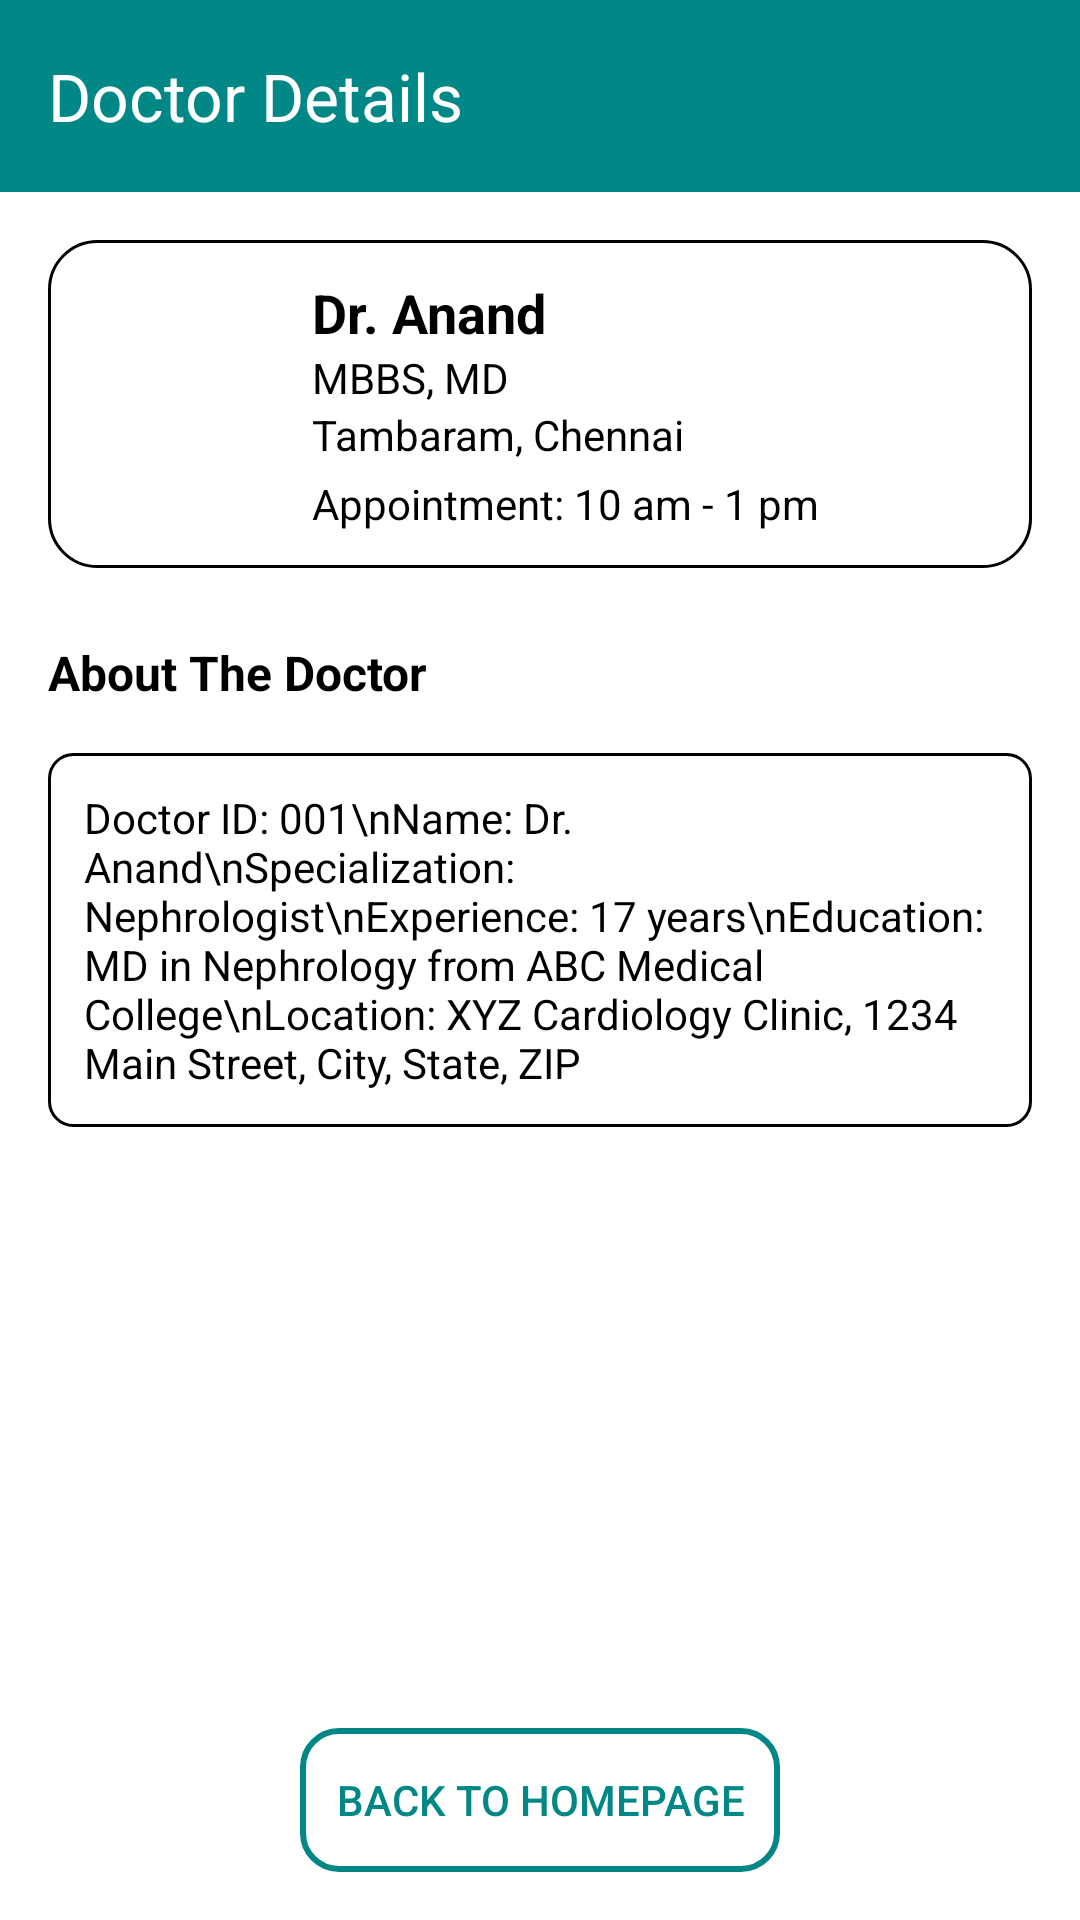

Here is an Android app screen rendered from its layout file. Give the layout XML and the strings, colors and styles it references.
<!-- AndroidManifest.xml: application theme Theme.RenalGuard -->
<!-- res/layout/activity_doctor_details.xml -->
<?xml version="1.0" encoding="utf-8"?>
<LinearLayout xmlns:android="http://schemas.android.com/apk/res/android"
    xmlns:app="http://schemas.android.com/apk/res-auto"
    android:layout_width="match_parent"
    android:layout_height="match_parent"
    android:orientation="vertical"
    android:background="?attr/colorSurface">

    <com.google.android.material.appbar.MaterialToolbar
        android:id="@+id/topAppBar"
        android:layout_width="match_parent"
        android:layout_height="?attr/actionBarSize"
        android:background="?attr/colorPrimary"
        app:title="Doctor Details"
        app:titleTextColor="?attr/colorOnPrimary"
        app:navigationIcon="@drawable/ic_back_arrow"
        app:navigationContentDescription="Back" />

    
    <LinearLayout
        android:layout_width="match_parent"
        android:layout_height="wrap_content"
        android:layout_margin="16dp"
        android:background="@drawable/bg_card_theme_aware"
    android:orientation="horizontal"
    android:padding="12dp">

    <ImageView
        android:id="@+id/imgDoctor"
        android:layout_width="64dp"
        android:layout_height="64dp"
        android:src="@drawable/ic_doctor"
        android:contentDescription="Doctor" />

    <LinearLayout
        android:layout_width="0dp"
        android:layout_height="wrap_content"
        android:layout_weight="1"
        android:layout_marginStart="12dp"
        android:orientation="vertical">

        <TextView
            android:id="@+id/tvDoctorName"
            android:layout_width="wrap_content"
            android:layout_height="wrap_content"
            android:text="Dr. Anand"
            android:textStyle="bold"
            android:textSize="18sp"
            android:textColor="?attr/colorOnSurface" />

        <TextView
            android:id="@+id/tvDoctorQualification"
            android:layout_width="wrap_content"
            android:layout_height="wrap_content"
            android:text="MBBS, MD"
            android:textSize="14sp"
            android:textColor="?attr/colorOnSurface" />
        <TextView
            android:id="@+id/tvDoctorLocation"
            android:layout_width="wrap_content"
            android:layout_height="wrap_content"
            android:text="Tambaram, Chennai"
            android:textSize="14sp"
            android:textColor="?attr/colorOnSurface" />

        <TextView
            android:id="@+id/tvDoctorTiming"
            android:layout_width="wrap_content"
            android:layout_height="wrap_content"
            android:text="Appointment: 10 am - 1 pm"
            android:textSize="14sp"
            android:textColor="?attr/colorOnSurface"
            android:layout_marginTop="4dp" />
    </LinearLayout>
</LinearLayout>

    <TextView
        android:layout_width="match_parent"
        android:layout_height="wrap_content"
        android:layout_marginHorizontal="16dp"
        android:layout_marginTop="8dp"
        android:text="About The Doctor"
        android:textSize="16sp"
        android:textStyle="bold"
        android:textColor="?attr/colorOnSurface" />

<LinearLayout
        android:layout_width="match_parent"
        android:layout_height="wrap_content"
        android:layout_margin="16dp"
        android:background="@drawable/bg_outline_theme_aware"
        android:orientation="vertical"
        android:padding="12dp">

<TextView
        android:id="@+id/tvDoctorDetails"
        android:layout_width="match_parent"
        android:layout_height="wrap_content"
        android:text="Doctor ID: 001\nName: Dr. Anand\nSpecialization: Nephrologist\nExperience: 17 years\nEducation: MD in Nephrology from ABC Medical College\nLocation: XYZ Cardiology Clinic, 1234 Main Street, City, State, ZIP"
        android:textSize="14sp"
        android:textColor="?attr/colorOnSurface" />
    </LinearLayout>

    
<View
        android:layout_width="match_parent"
        android:layout_height="0dp"
        android:layout_weight="1" />

    
<Button
        android:id="@+id/btnBackToHome"
        android:layout_width="wrap_content"
        android:layout_height="wrap_content"
        android:layout_gravity="center_horizontal"
        android:layout_marginBottom="16dp"
        android:background="@drawable/bg_button_outline"
        android:text="Back To Homepage"
        android:textColor="?attr/colorPrimary" />
    </LinearLayout>
<!-- resources referenced by this layout -->
<resources>
  <!-- drawable bg_button_outline (drawable) -->
  <shape xmlns:android="http://schemas.android.com/apk/res/android"
      android:shape="rectangle">
  
      
      <solid android:color="@android:color/transparent" />
  
      
      <stroke
          android:width="2dp"
          android:color="@color/teal_700" />
  
      
      <corners android:radius="12dp" />
  
      
      <padding
          android:left="12dp"
          android:top="8dp"
          android:right="12dp"
          android:bottom="8dp" />
  </shape>
  <!-- drawable bg_card_theme_aware (drawable) -->
  <?xml version="1.0" encoding="utf-8"?>
  <shape xmlns:android="http://schemas.android.com/apk/res/android"
      android:shape="rectangle">
      <solid android:color="?attr/colorSurface" />
      <corners android:radius="16dp" />
      <stroke
          android:width="1dp"
          android:color="?attr/colorOnSurface" /> 
      <padding
          android:left="12dp"
          android:top="12dp"
          android:right="12dp"
          android:bottom="12dp" />
      <size android:height="100dp" />
  </shape>
  <!-- drawable bg_outline_theme_aware (drawable) -->
  <?xml version="1.0" encoding="utf-8"?>
  <shape xmlns:android="http://schemas.android.com/apk/res/android">
      <solid android:color="?attr/colorSurface" />
      <stroke android:width="1dp" android:color="?attr/colorOnSurface" />
      <corners android:radius="8dp" />
  </shape>
  <style name="Theme.RenalGuard" parent="Base.Theme.RenalGuard" />
  <color name="teal_700">#018786</color>
  <style name="Base.Theme.RenalGuard" parent="Theme.Material3.DayNight.NoActionBar">
          <item name="colorPrimary">@color/teal_700</item>
          <item name="colorOnPrimary">@android:color/white</item>
          <item name="colorSecondary">@color/teal_200</item>
          <item name="colorOnSecondary">@android:color/black</item>
          <item name="android:statusBarColor" tools:targetApi="l">?attr/colorPrimary</item>
          <item name="android:navigationBarColor">@android:color/transparent</item>
          <item name="android:windowTranslucentStatus">true</item>
          <item name="android:windowTranslucentNavigation">true</item>
  
          
          <item name="colorSurface">@color/light_surface</item>
          <item name="colorOnSurface">@color/light_on_surface</item>
      </style>
  <color name="teal_200">#03DAC5</color>
  <color name="light_surface">#FFFFFF</color>
  <color name="light_on_surface">#000000</color>
</resources>
